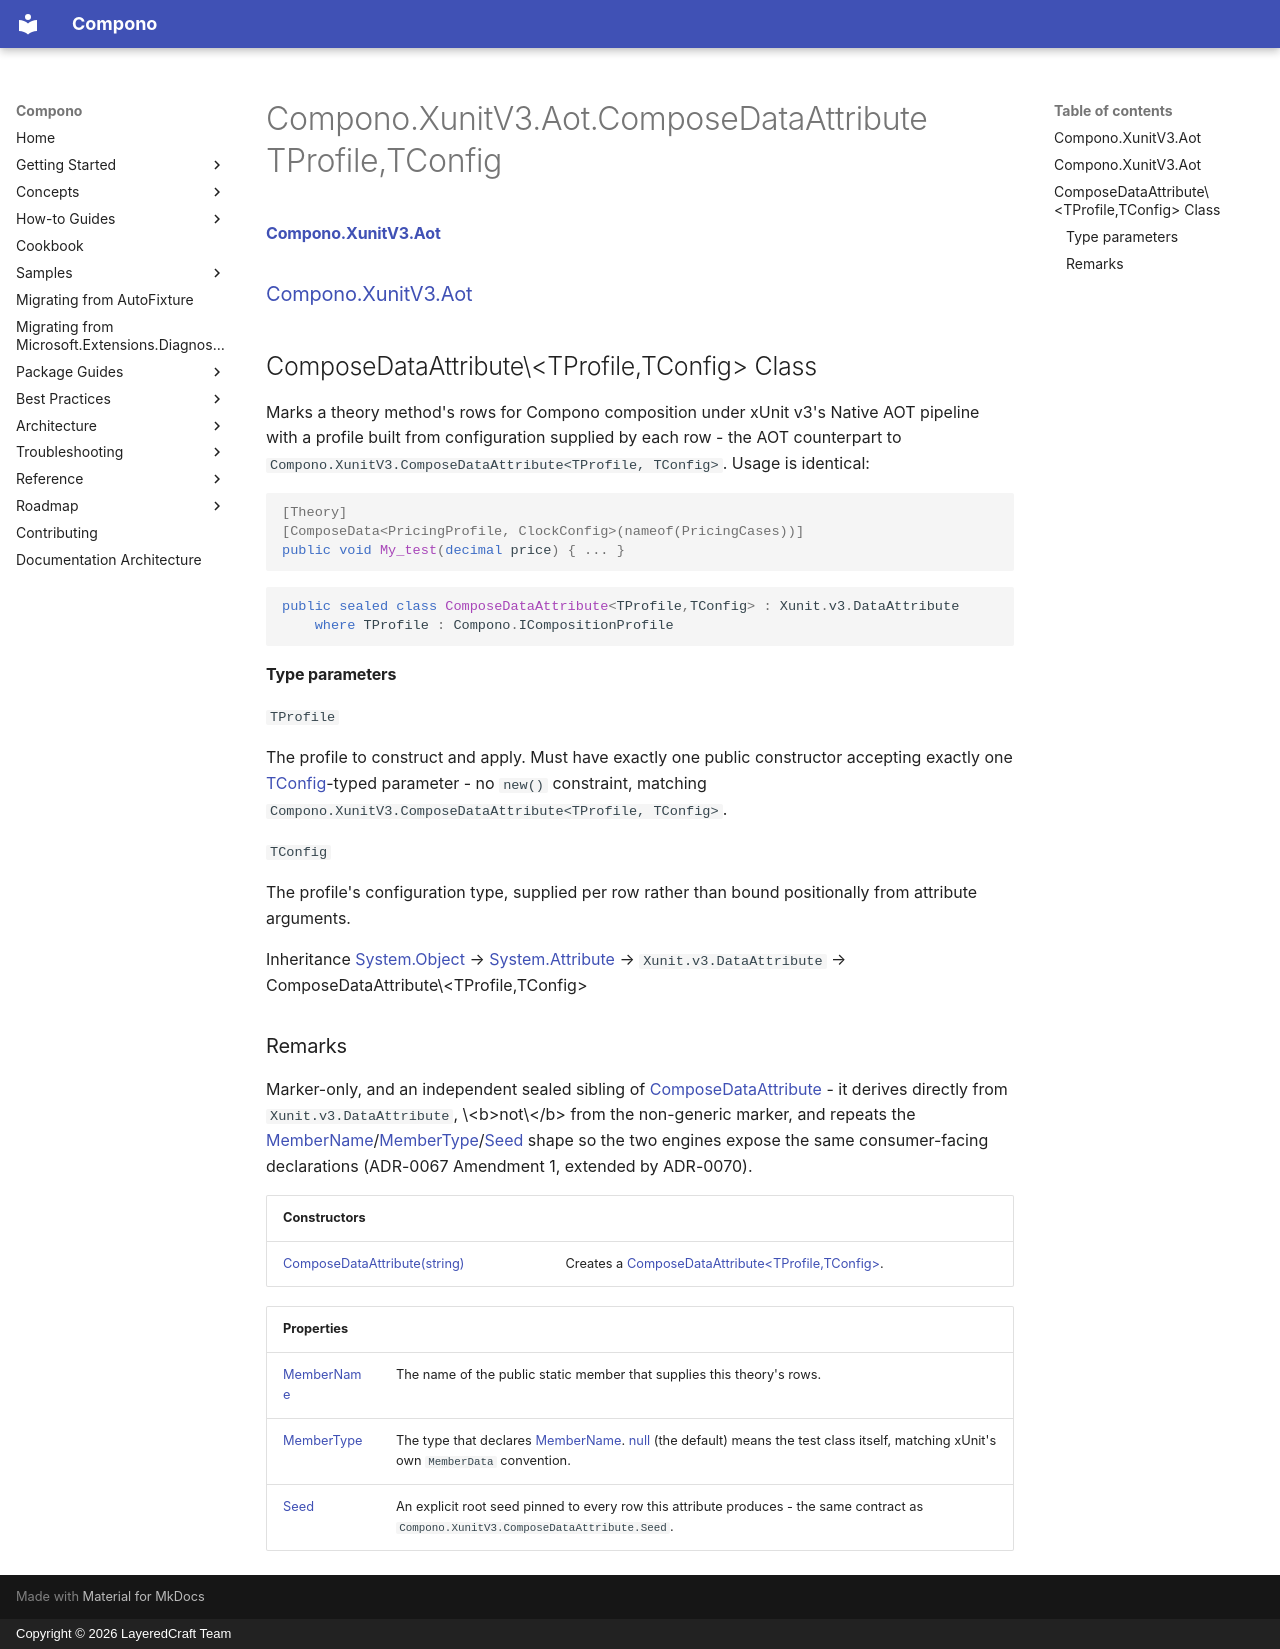

repository: LayeredCraft/compono · page: reference/api/Compono.XunitV3.Aot/Compono.XunitV3.Aot.ComposeDataAttribute_TProfile,TConfig_/index.html · generator: mkdocs · copyright: Copyright © 2026 LayeredCraft Team

#### [Compono\.XunitV3\.Aot](index.md 'index')
### [Compono\.XunitV3\.Aot](Compono.XunitV3.Aot.md 'Compono\.XunitV3\.Aot')

## ComposeDataAttribute\<TProfile,TConfig\> Class

Marks a theory method's rows for Compono composition under xUnit v3's Native AOT pipeline with a
profile built from configuration supplied by each row \- the AOT counterpart to
`Compono.XunitV3.ComposeDataAttribute<TProfile, TConfig>`\. Usage is identical:

```csharp
[Theory]
[ComposeData<PricingProfile, ClockConfig>(nameof(PricingCases))]
public void My_test(decimal price) { ... }
```

```csharp
public sealed class ComposeDataAttribute<TProfile,TConfig> : Xunit.v3.DataAttribute
    where TProfile : Compono.ICompositionProfile
```
#### Type parameters

<a name='Compono.XunitV3.Aot.ComposeDataAttribute_TProfile,TConfig_.TProfile'></a>

`TProfile`

The profile to construct and apply\. Must have exactly one public constructor accepting exactly one
[TConfig](Compono.XunitV3.Aot.ComposeDataAttribute_TProfile,TConfig_.md#Compono.XunitV3.Aot.ComposeDataAttribute_TProfile,TConfig_.TConfig 'Compono\.XunitV3\.Aot\.ComposeDataAttribute\<TProfile,TConfig\>\.TConfig')\-typed parameter \- no `new()` constraint, matching
`Compono.XunitV3.ComposeDataAttribute<TProfile, TConfig>`\.

<a name='Compono.XunitV3.Aot.ComposeDataAttribute_TProfile,TConfig_.TConfig'></a>

`TConfig`

The profile's configuration type, supplied per row rather than bound positionally from attribute
arguments\.

Inheritance [System\.Object](https://learn.microsoft.com/en-us/dotnet/api/system.object 'System\.Object') → [System\.Attribute](https://learn.microsoft.com/en-us/dotnet/api/system.attribute 'System\.Attribute') → `Xunit.v3.DataAttribute` → ComposeDataAttribute\<TProfile,TConfig\>

### Remarks
Marker\-only, and an independent sealed sibling of [ComposeDataAttribute](Compono.XunitV3.Aot.ComposeDataAttribute.md 'Compono\.XunitV3\.Aot\.ComposeDataAttribute') \- it derives
directly from `Xunit.v3.DataAttribute`, \<b\>not\</b\> from the non\-generic marker, and repeats the
[MemberName](Compono.XunitV3.Aot.ComposeDataAttribute_TProfile,TConfig_.MemberName.md 'Compono\.XunitV3\.Aot\.ComposeDataAttribute\<TProfile,TConfig\>\.MemberName')/[MemberType](Compono.XunitV3.Aot.ComposeDataAttribute_TProfile,TConfig_.MemberType.md 'Compono\.XunitV3\.Aot\.ComposeDataAttribute\<TProfile,TConfig\>\.MemberType')/[Seed](Compono.XunitV3.Aot.ComposeDataAttribute_TProfile,TConfig_.Seed.md 'Compono\.XunitV3\.Aot\.ComposeDataAttribute\<TProfile,TConfig\>\.Seed') shape so the two engines expose
the same consumer\-facing declarations \(ADR\-0067 Amendment 1, extended by ADR\-0070\)\.

| Constructors | |
| :--- | :--- |
| [ComposeDataAttribute\(string\)](Compono.XunitV3.Aot.ComposeDataAttribute_TProfile,TConfig_.ComposeDataAttribute(string).md 'Compono\.XunitV3\.Aot\.ComposeDataAttribute\<TProfile,TConfig\>\.ComposeDataAttribute\(string\)') | Creates a [ComposeDataAttribute&lt;TProfile,TConfig&gt;](Compono.XunitV3.Aot.ComposeDataAttribute_TProfile,TConfig_.md 'Compono\.XunitV3\.Aot\.ComposeDataAttribute\<TProfile,TConfig\>')\. |

| Properties | |
| :--- | :--- |
| [MemberName](Compono.XunitV3.Aot.ComposeDataAttribute_TProfile,TConfig_.MemberName.md 'Compono\.XunitV3\.Aot\.ComposeDataAttribute\<TProfile,TConfig\>\.MemberName') | The name of the public static member that supplies this theory's rows\. |
| [MemberType](Compono.XunitV3.Aot.ComposeDataAttribute_TProfile,TConfig_.MemberType.md 'Compono\.XunitV3\.Aot\.ComposeDataAttribute\<TProfile,TConfig\>\.MemberType') | The type that declares [MemberName](Compono.XunitV3.Aot.ComposeDataAttribute_TProfile,TConfig_.MemberName.md 'Compono\.XunitV3\.Aot\.ComposeDataAttribute\<TProfile,TConfig\>\.MemberName')\. [null](https://docs.microsoft.com/en-us/dotnet/csharp/language-reference/keywords/null 'https://docs\.microsoft\.com/en\-us/dotnet/csharp/language\-reference/keywords/null') \(the default\) means the test class itself, matching xUnit's own `MemberData` convention\. |
| [Seed](Compono.XunitV3.Aot.ComposeDataAttribute_TProfile,TConfig_.Seed.md 'Compono\.XunitV3\.Aot\.ComposeDataAttribute\<TProfile,TConfig\>\.Seed') | An explicit root seed pinned to every row this attribute produces \- the same contract as `Compono.XunitV3.ComposeDataAttribute.Seed`\. |
